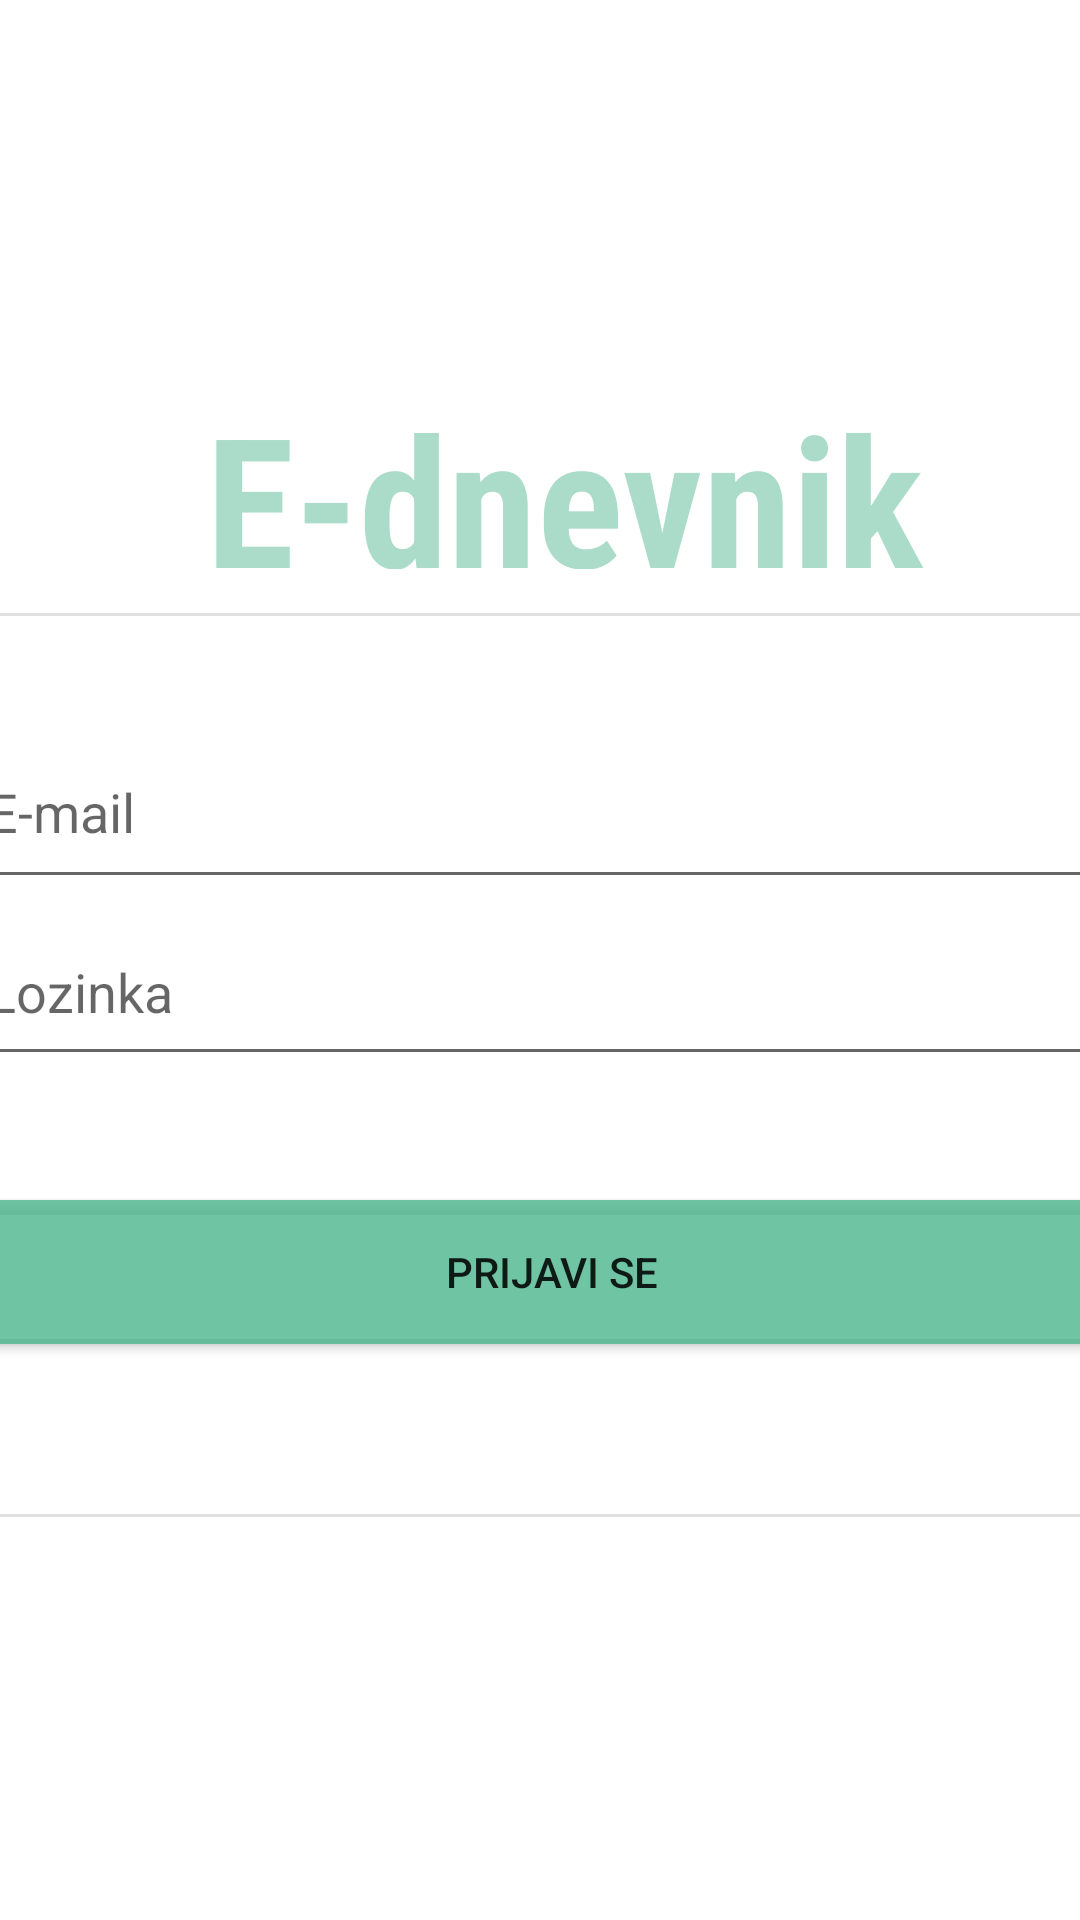

This screen was rendered from an Android layout file. Write that file and the resources it references.
<!-- AndroidManifest.xml: application theme Theme.Ednevnik -->
<!-- res/layout/activity_main.xml -->
<?xml version="1.0" encoding="utf-8"?>
<androidx.constraintlayout.widget.ConstraintLayout xmlns:android="http://schemas.android.com/apk/res/android"
    xmlns:app="http://schemas.android.com/apk/res-auto"
    xmlns:tools="http://schemas.android.com/tools"
    android:layout_width="match_parent"
    android:layout_height="match_parent"
    android:layout_marginTop="10dp"
    android:layout_marginBottom="10dp"
    android:background="#FFFFFF"
    tools:context=".MainActivity">

    <TextView
        android:id="@+id/textView"
        android:layout_width="270dp"
        android:layout_height="84dp"
        android:fontFamily="sans-serif-condensed"
        android:padding="10dp"
        android:paddingLeft="10dp"
        android:paddingTop="10dp"
        android:paddingRight="10dp"
        android:shadowColor="#020202"
        android:text="E-dnevnik "
        android:textColor="#794BB68D"
        android:textColorHint="#FFFFFF"
        android:textSize="60sp"
        android:textStyle="bold"
        app:layout_constraintBottom_toBottomOf="parent"
        app:layout_constraintEnd_toEndOf="parent"
        app:layout_constraintHorizontal_bias="0.652"
        app:layout_constraintStart_toStartOf="parent"
        app:layout_constraintTop_toTopOf="parent"
        app:layout_constraintVertical_bias="0.208" />

    <ImageView
        android:id="@+id/imageView"
        android:layout_width="76dp"
        android:layout_height="95dp"
        app:layout_constraintBottom_toBottomOf="parent"
        app:layout_constraintEnd_toEndOf="@+id/linearLayout"
        app:layout_constraintHorizontal_bias="0.048"
        app:layout_constraintStart_toStartOf="parent"
        app:layout_constraintTop_toTopOf="parent"
        app:layout_constraintVertical_bias="0.213"
        app:srcCompat="@drawable/ic_baseline_menu_book_24"
        app:tint="#C36EA5A0" />

    <LinearLayout
        android:id="@+id/linearLayout"
        android:layout_width="404dp"
        android:layout_height="wrap_content"
        android:orientation="vertical"
        android:padding="10dp"
        app:layout_constraintBottom_toBottomOf="parent"
        app:layout_constraintEnd_toEndOf="parent"
        app:layout_constraintHorizontal_bias="0.428"
        app:layout_constraintStart_toStartOf="parent"
        app:layout_constraintTop_toTopOf="parent"
        app:layout_constraintVertical_bias="0.549">

        <TextView
            android:id="@+id/messageTxt"
            android:layout_width="match_parent"
            android:layout_height="wrap_content" />

        <EditText
            android:id="@+id/emailInp"
            android:layout_width="match_parent"
            android:layout_height="61dp"
            android:ems="10"
            android:hint="E-mail"
            android:inputType="textEmailAddress" />

        <EditText
            android:id="@+id/passwordInp"
            android:layout_width="match_parent"
            android:layout_height="59dp"
            android:ems="10"
            android:hint="Lozinka"
            android:inputType="textPassword" />

        <Button
            android:id="@+id/loginBtn"
            android:layout_width="match_parent"
            android:layout_height="wrap_content"
            android:layout_marginTop="20pt"
            android:layout_marginBottom="10dp"
            android:background="#FFFFFF"
            android:padding="10dp"
            android:paddingLeft="10dp"
            android:paddingTop="10dp"
            android:paddingRight="10dp"
            android:paddingBottom="10dp"
            android:text="Prijavi se"
            app:backgroundTint="#CD4BB68D" />


    </LinearLayout>

    <View
        android:id="@+id/divider"
        android:layout_width="match_parent"
        android:layout_height="1dp"
        android:background="?android:attr/listDivider"
        app:layout_constraintBottom_toBottomOf="parent"
        app:layout_constraintEnd_toEndOf="parent"
        app:layout_constraintHorizontal_bias="0.0"
        app:layout_constraintStart_toStartOf="parent"
        app:layout_constraintTop_toTopOf="parent"
        app:layout_constraintVertical_bias="0.32" />

    <View
        android:id="@+id/divider5"
        android:layout_width="match_parent"
        android:layout_height="1dp"
        android:background="?android:attr/listDivider"
        app:layout_constraintBottom_toBottomOf="parent"
        app:layout_constraintEnd_toEndOf="parent"
        app:layout_constraintHorizontal_bias="0.0"
        app:layout_constraintStart_toStartOf="parent"
        app:layout_constraintTop_toTopOf="parent"
        app:layout_constraintVertical_bias="0.79" />

</androidx.constraintlayout.widget.ConstraintLayout>
<!-- resources referenced by this layout -->
<resources>
  <style name="Theme.Ednevnik" parent="Theme.MaterialComponents.DayNight.DarkActionBar">
          
          <item name="colorPrimary">@color/green</item>
          <item name="colorPrimaryVariant">@color/green</item>
          <item name="colorOnPrimary">@color/white</item>
          
          <item name="colorSecondary">@color/teal_200</item>
          <item name="colorSecondaryVariant">@color/teal_700</item>
          <item name="colorOnSecondary">@color/black</item>
          
          <item name="android:statusBarColor" tools:targetApi="l">?attr/colorPrimaryVariant</item>
          
      </style>
  <!-- not gathered from this repository: default colours our renderer supplied (Android Studio template values) -->
  <color name="teal_200">#FF03DAC5</color>
  <color name="teal_700">#FF018786</color>
  <color name="black">#FF000000</color>
  <color name="white">#FFFFFFFF</color>
</resources>
